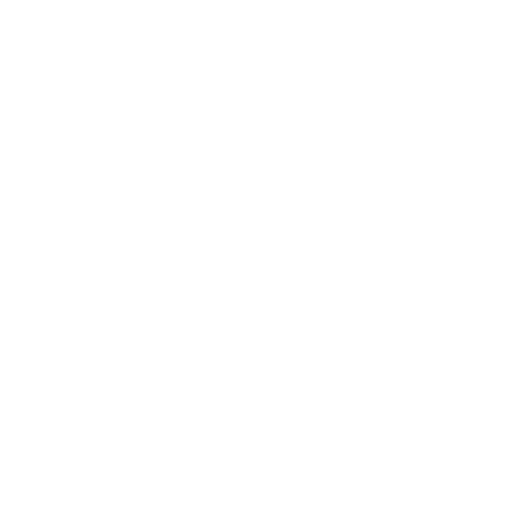
t = 0.00 s
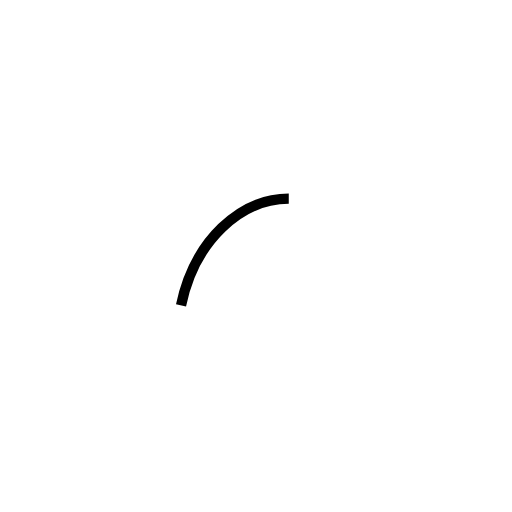
t = 0.48 s
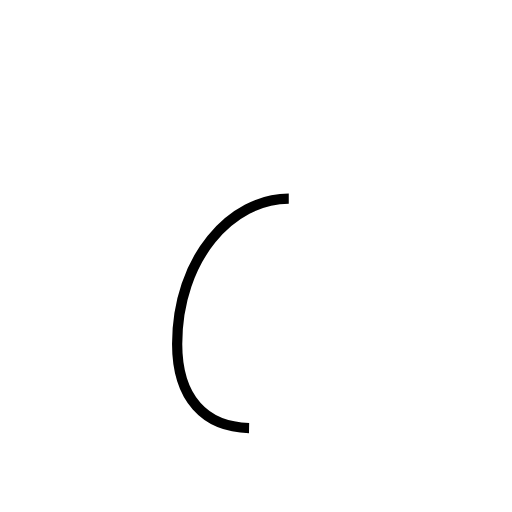
t = 0.96 s
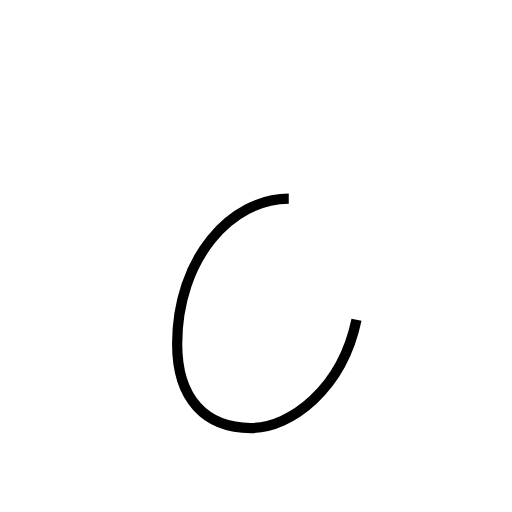
t = 1.44 s
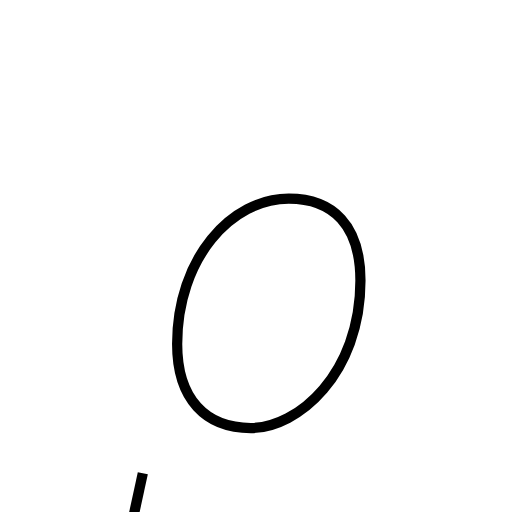
t = 2.08 s
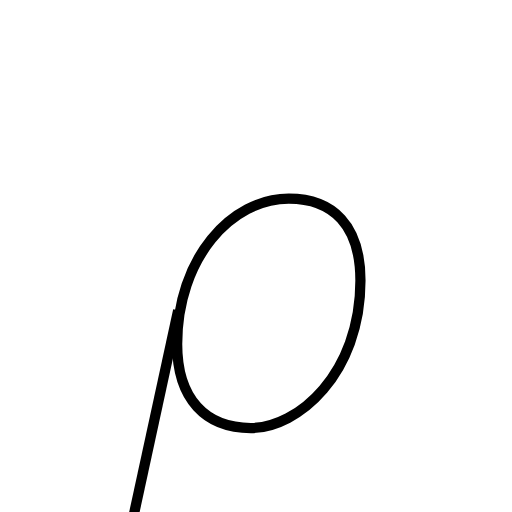
t = 2.57 s

The animated SVG that drew these frames (rendered in a browser with its animation timeline set to each time). Animation: 2 SMIL elements (animate=2); one cycle of 2.57 s.

<?xml version='1.0' encoding='utf-8'?>
<svg viewBox="0.0 -6.0 50.0 50.0" version="1.1" xmlns="http://www.w3.org/2000/svg"><rect x="-1000" y="-1000" width="2000" height="2000" stroke="white" fill="white" /><g style="fill:none;stroke:#000000;stroke-width:1"><path d="M 28.2 -24.6 C 22.6 -24.6 17.3 -18.8 17.3 -10.4 C 17.3 -5.0 20.1 -2.2 24.5 -2.2 C 29.1 -2.2 35.2 -7.5 35.2 -16.6 C 35.2 -22.0 32.5 -24.6 28.2 -24.6 Z " transform="translate(0.0 38.0)" stroke-dasharray="64.0241262743202" stroke-dashoffset="64.0241262743202"><animate attributeName="stroke-dashoffset" from="64.0241262743202" to="0" dur="1.9207237882296058s" begin="0s" fill="freeze" /></path><path d="M 12.8 7.5 L 17.4 -13.7" transform="translate(0.0 38.0)" stroke-dasharray="21.693316943243143" stroke-dashoffset="21.693316943243143"><animate attributeName="stroke-dashoffset" from="21.693316943243143" to="0" dur="0.6507995082972943s" begin="1.9207237882296058s" fill="freeze" /></path></g></svg>
